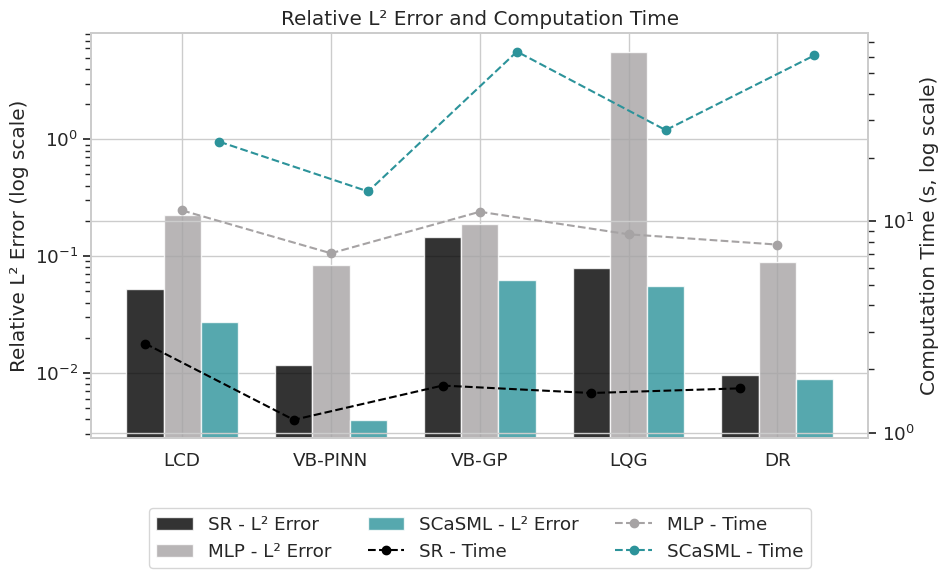
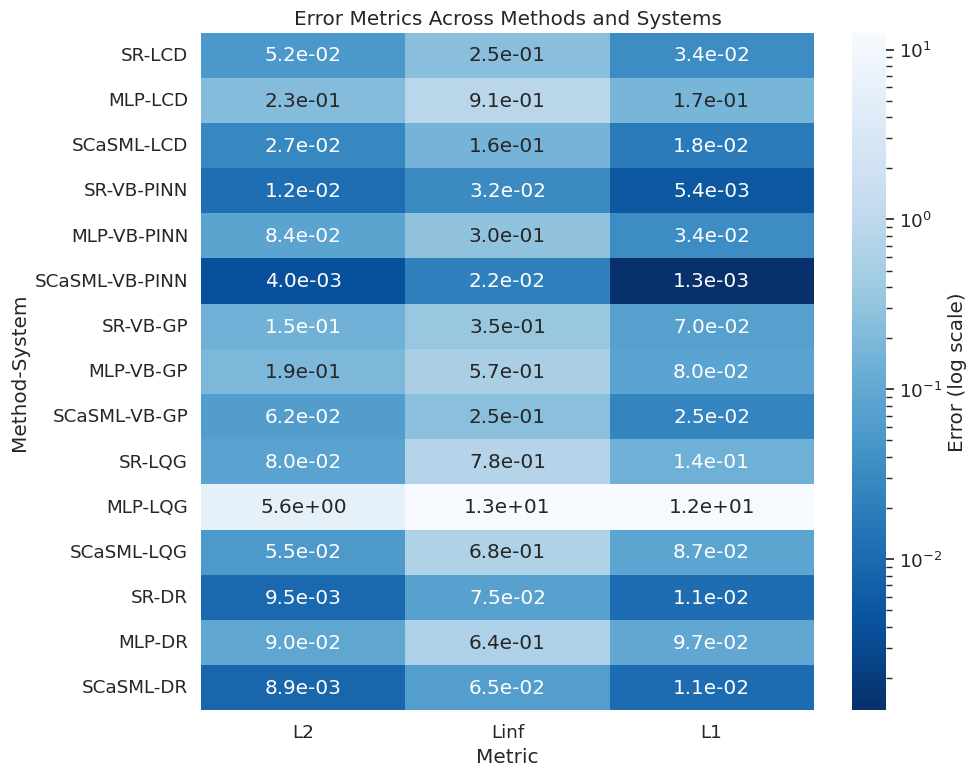

These figures' Python source, in order:
import numpy as np
import pandas as pd
import matplotlib.pyplot as plt
import seaborn as sns
from matplotlib import gridspec
from matplotlib.colors import LogNorm
import os

# ---------------------------
# Data Preparation
# ---------------------------
systems = ["LCD", "VB-PINN", "VB-GP", "LQG", "DR"]
methods = ["SR", "MLP", "SCaSML"]

l2_errors = {
    "LCD": [0.0524, 0.227, 0.0273],
    "VB-PINN": [0.0117, 0.0836, 0.00397],
    "VB-GP": [0.146, 0.19, 0.0623],
    "LQG": [0.0796, 5.63, 0.0551],
    "DR": [0.00952, 0.0899, 0.00887],
}

comp_time = {
    "LCD": [2.64, 11.24, 23.75],
    "VB-PINN": [1.15, 7.05, 13.82],
    "VB-GP": [1.67, 11.08, 63.38],
    "LQG": [1.54, 8.67, 26.95],
    "DR": [1.62, 7.75, 60.86],
}

linf_errors = {
    "LCD": [0.25, 0.906, 0.161],
    "VB-PINN": [0.0316, 0.296, 0.0216],
    "VB-GP": [0.354, 0.572, 0.254],
    "LQG": [0.778, 12.6, 0.678],
    "DR": [0.0751, 0.637, 0.0651],
}

l1_errors = {
    "LCD": [0.0343, 0.167, 0.0178],
    "VB-PINN": [0.00537, 0.0339, 0.00129],
    "VB-GP": [0.0701, 0.08, 0.0248],
    "LQG": [0.14, 12.1, 0.0868],
    "DR": [0.0113, 0.0974, 0.0111],
}

df_l2 = pd.DataFrame(l2_errors, index=methods).T
df_time = pd.DataFrame(comp_time, index=methods).T
df_linf = pd.DataFrame(linf_errors, index=methods).T
df_l1 = pd.DataFrame(l1_errors, index=methods).T

# Heatmap dataframe
heatmap_data = []
for system in systems:
    for method in methods:
        heatmap_data.append([
            f"{method}-{system}",
            l2_errors[system][methods.index(method)],
            linf_errors[system][methods.index(method)],
            l1_errors[system][methods.index(method)],
        ])

df_heatmap = pd.DataFrame(heatmap_data, columns=["Method-System", "L2", "Linf", "L1"])
df_heatmap.set_index("Method-System", inplace=True)

# ---------------------------
# Plotting Settings
# ---------------------------
sns.set_context("notebook", font_scale=1.2)
sns.set_style("whitegrid")

palette_default = {"SR": "#888888", "MLP": "#66a3d2", "SCaSML": "#1f4e79"}
custom_palette = {"SR": "#000000", "MLP": "#A6A3A4", "SCaSML": "#2C939A"}

# Output folder
output_dir = "exported_figures"
os.makedirs(output_dir, exist_ok=True)

# # ---------------------------
# # Default composite figure
# # ---------------------------
# fig1 = plt.figure(figsize=(12, 14))
# gs1 = gridspec.GridSpec(3, 1, height_ratios=[1, 1, 1.2])

# # Panel A
# ax0 = plt.subplot(gs1[0])
# df_l2.plot(kind='bar', logy=True, ax=ax0, color=[palette_default[m] for m in df_l2.columns])
# ax0.set_ylabel("Relative L² Error (log scale)")
# ax0.set_title("A. Relative L² Error Across PDE Systems")
# ax0.legend(title="Method")
# ax0.set_xlabel("")
# ax0.grid(True, axis='y', linestyle='--', alpha=0.6)

# # Panel B
# ax1 = plt.subplot(gs1[1])
# df_time.plot(kind='bar', logy=True, ax=ax1, color=[palette_default[m] for m in df_time.columns])
# ax1.set_ylabel("Computation Time (s, log scale)")
# ax1.set_title("B. Total Computation Time")
# ax1.legend(title="Method")
# ax1.set_xlabel("")
# ax1.grid(True, axis='y', linestyle='--', alpha=0.6)

# # Panel C
# ax2 = plt.subplot(gs1[2])
# sns.heatmap(df_heatmap, annot=True, fmt=".2e", cmap="Blues", cbar_kws={"label": "Error Value"}, ax=ax2)
# ax2.set_title("C. Error Metrics Across Methods and Systems")
# ax2.set_ylabel("Method-System")
# ax2.set_xlabel("Metric")

# plt.tight_layout()
# plt.subplots_adjust(hspace=0.3)
# fig1.savefig(os.path.join(output_dir, "composite_figure_v1.png"), dpi=300)


# ---------------------------
# Figure 1: L2 Error and Computation Time
# ---------------------------
fig1 = plt.figure(figsize=(10, 6))

# Combined Plot: L2 + Time
ax_comb = plt.gca()
x = np.arange(len(df_l2.index))
bar_width = 0.25

# Bar for L2
for i, method in enumerate(df_l2.columns):
    ax_comb.bar(x + i * bar_width - bar_width, df_l2[method], 
                width=bar_width, label=f"{method} - L² Error", 
                color=custom_palette[method], alpha=0.8)

ax_comb.set_ylabel("Relative L² Error (log scale)")
ax_comb.set_yscale("log")
ax_comb.set_xticks(x)
ax_comb.set_xticklabels(df_l2.index)
ax_comb.set_title("Relative L² Error and Computation Time")

# Twin axis for Time
ax_comb_time = ax_comb.twinx()
for i, method in enumerate(df_time.columns):
    ax_comb_time.plot(x + i * bar_width - bar_width, df_time[method],
                      marker='o', linestyle='--', label=f"{method} - Time",
                      color=custom_palette[method])
ax_comb_time.set_ylabel("Computation Time (s, log scale)")
ax_comb_time.set_yscale("log")

# Combined Legend
handles1, labels1 = ax_comb.get_legend_handles_labels()
handles2, labels2 = ax_comb_time.get_legend_handles_labels()
ax_comb.legend(handles1 + handles2, labels1 + labels2, loc="upper center", 
               bbox_to_anchor=(0.5, -0.15), ncol=3, frameon=True)

plt.tight_layout()
plt.subplots_adjust(bottom=0.25, right=0.88)  
fig1.savefig(os.path.join(output_dir, "l2_error_time_figure.png"), dpi=300)

# ---------------------------
# Figure 2: Error Metrics Heatmap
# ---------------------------
fig2 = plt.figure(figsize=(10, 8))
ax_heatmap = plt.gca()

sns.heatmap(df_heatmap, annot=True, fmt=".1e", cmap="Blues_r", norm=LogNorm(),
            cbar_kws={"label": "Error (log scale)"}, ax=ax_heatmap)
ax_heatmap.set_title("Error Metrics Across Methods and Systems")
ax_heatmap.set_ylabel("Method-System")
ax_heatmap.set_xlabel("Metric")

plt.tight_layout()
fig2.savefig(os.path.join(output_dir, "error_metrics_heatmap.png"), dpi=300)

print("Figures saved to:", os.path.abspath(output_dir))